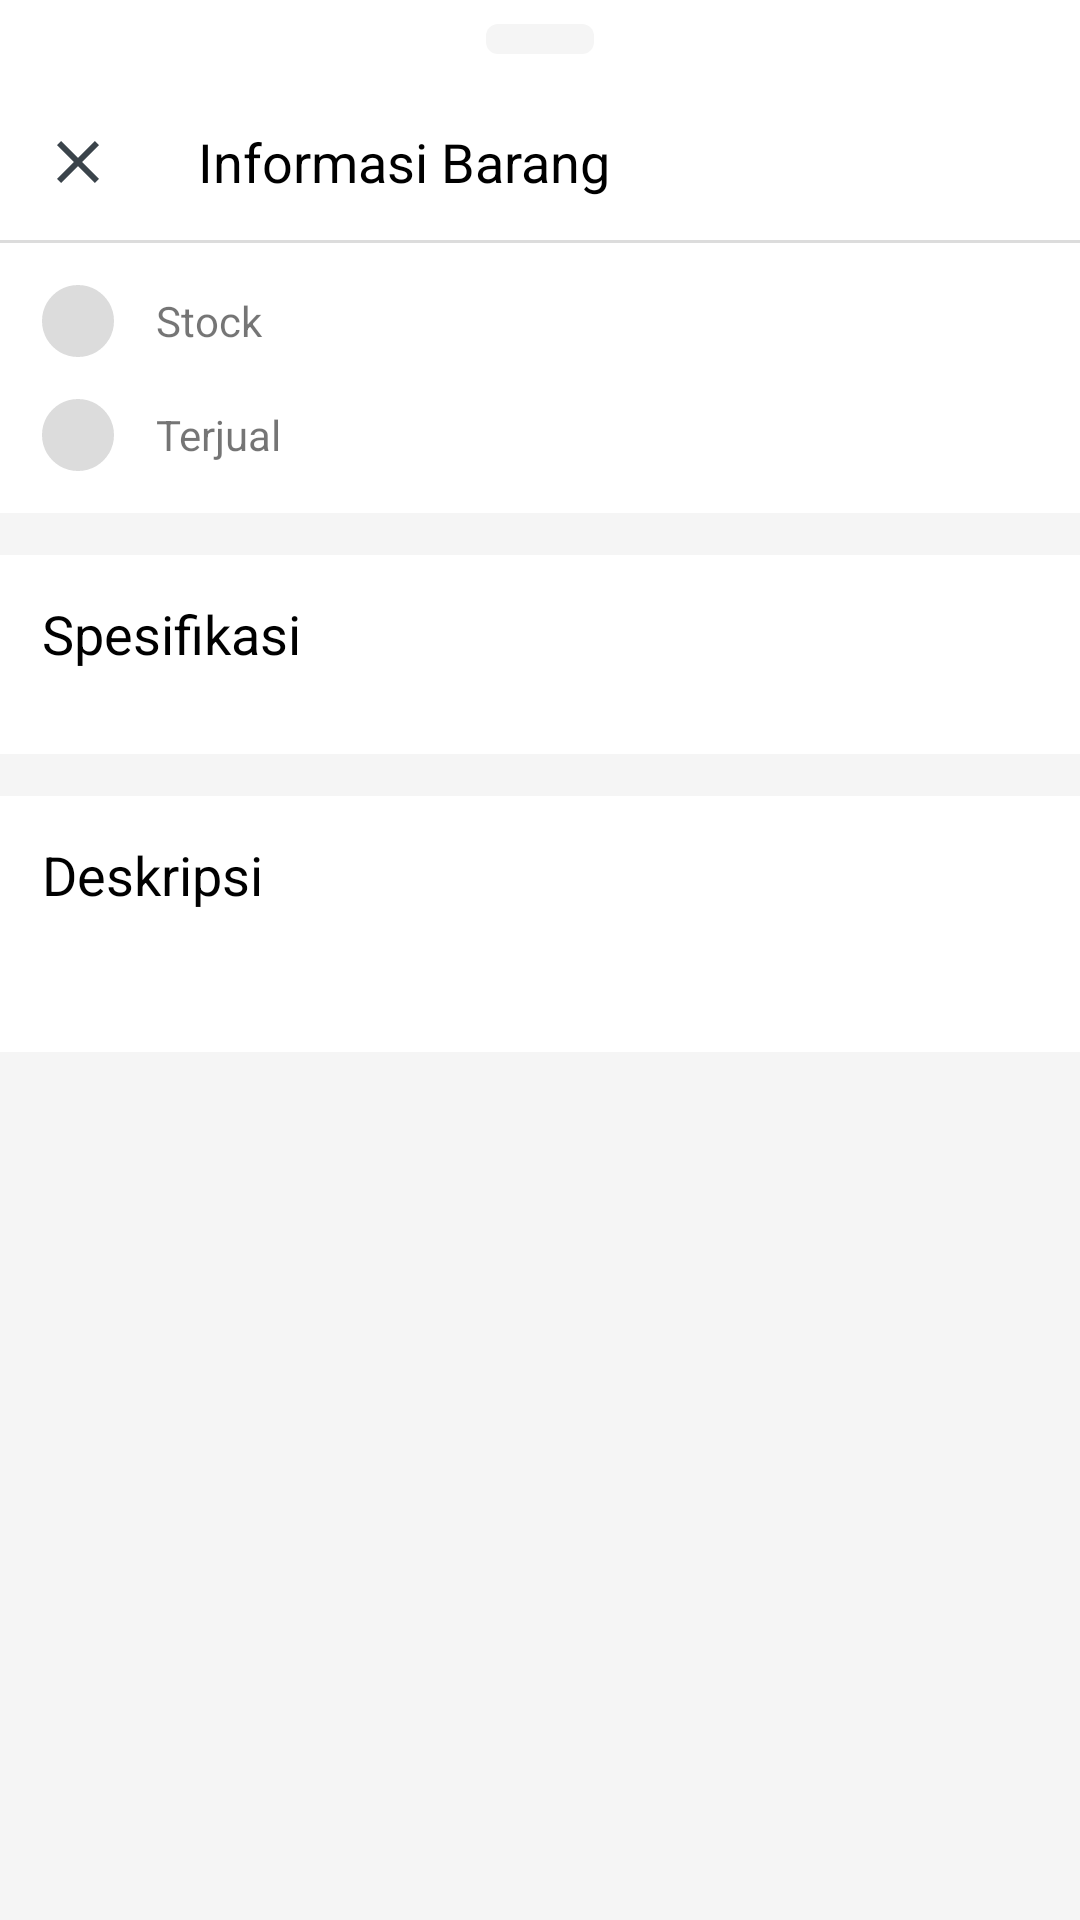

Here is an Android app screen rendered from its layout file. Give the layout XML and the strings, colors and styles it references.
<!-- AndroidManifest.xml: application theme AppTheme -->
<!-- res/layout/detail_product_bottomsheet.xml -->
<?xml version="1.0" encoding="utf-8"?>
<RelativeLayout
        xmlns:android="http://schemas.android.com/apk/res/android"
        xmlns:app="http://schemas.android.com/apk/res-auto"
        xmlns:tools="http://schemas.android.com/tools"
        android:orientation="vertical"
        app:behavior_peekHeight="0dp"
        android:layout_width="match_parent"
        android:background="@color/whiteSmoke"
        android:id="@+id/bottom_sheet"
        app:layout_behavior="@string/bottom_sheet_behavior"
        android:minHeight="200dp"

        android:layout_height="wrap_content">
<RelativeLayout
        android:layout_width="match_parent"
        android:layout_height="wrap_content"
        android:paddingBottom="?attr/actionBarSize"
        >
    <LinearLayout
            android:id="@+id/lyBar"
            android:layout_width="match_parent"
            android:layout_height="wrap_content"
            android:background="@color/white"
            android:orientation="vertical">
        <View
                android:layout_marginTop="@dimen/size8dp"
                android:layout_gravity="center"
                android:layout_width="36dp"
                android:layout_height="10dp"
                android:background="@drawable/shape_nego"/>

        <LinearLayout
                android:layout_marginTop="10dp"
                android:layout_width="match_parent"
                android:layout_height="wrap_content"
                android:orientation="horizontal">
            <ImageButton
                    android:id="@+id/btnClose"
                    android:layout_width="wrap_content"
                    android:layout_height="wrap_content"
                    android:src="@drawable/ic_close_black_24dp"
                    android:layout_gravity="center"
                    android:padding="@dimen/size14dp"
                    android:background="@android:color/transparent"
                    />
            <TextView
                    android:layout_marginLeft="@dimen/size14dp"
                    android:layout_width="wrap_content"
                    android:layout_height="wrap_content"
                    android:text="Informasi Barang"
                    android:layout_gravity="center"
                    android:textSize="18sp"
                    android:textColor="@color/black"/>
        </LinearLayout>
        <View
                android:layout_width="match_parent"
                android:layout_height="1dp"
                android:background="@color/gainsboro"/>
    </LinearLayout>
    <androidx.core.widget.NestedScrollView
            android:visibility="visible"
            android:layout_below="@+id/lyBar"
            android:layout_width="match_parent"
            android:layout_height="wrap_content"
            >
        <LinearLayout
                android:orientation="vertical"
                android:layout_width="match_parent"
                android:layout_height="match_parent"
                >

            <LinearLayout
                    android:layout_width="match_parent"
                    android:layout_height="wrap_content"
                    android:background="@color/white"
                    android:padding="@dimen/size14dp"
                    android:orientation="vertical">



                <LinearLayout
                        android:id="@+id/ly_stock"
                        android:layout_width="match_parent"
                        android:layout_height="wrap_content"
                        android:orientation="horizontal"
                        android:layout_below="@+id/tv1">
                    <ImageView
                            android:id="@+id/iv_stock"
                            android:layout_width="24dp"
                            android:layout_height="24dp"
                            android:src="@drawable/ic_circular"/>
                    <TextView
                            android:layout_marginLeft="@dimen/size14dp"
                            android:layout_gravity="center"
                            android:layout_width="wrap_content"
                            android:layout_height="wrap_content"
                            android:text="Stock"
                            android:layout_weight="1"
                            />
                    <TextView
                            android:layout_width="wrap_content"
                            android:layout_height="wrap_content"
                            android:id="@+id/tv_stock_sheet"
                            android:layout_gravity="center"
                            android:layout_marginLeft="@dimen/size14dp"/>

                </LinearLayout>
                <LinearLayout
                        android:id="@+id/ly_terjual"
                        android:layout_width="match_parent"
                        android:layout_height="wrap_content"
                        android:orientation="horizontal"
                        android:layout_below="@+id/ly_stock"
                        android:layout_marginTop="@dimen/size14dp">
                    <ImageView
                            android:id="@+id/iv_terjual"
                            android:layout_width="24dp"
                            android:layout_height="24dp"
                            android:src="@drawable/ic_circular"/>
                    <TextView
                            android:layout_marginLeft="@dimen/size14dp"
                            android:layout_gravity="center"
                            android:layout_width="wrap_content"
                            android:layout_height="wrap_content"
                            android:text="Terjual"
                            android:layout_weight="1"
                            />
                    <TextView
                            android:layout_width="wrap_content"
                            android:layout_height="wrap_content"
                            android:id="@+id/tv_terjual_sheet"
                            android:layout_gravity="center"
                            android:layout_marginLeft="@dimen/size14dp"/>

                </LinearLayout>
            </LinearLayout>
            <LinearLayout
                    android:id="@+id/ly_specdesc"
                    android:padding="@dimen/size14dp"
                    android:layout_marginTop="@dimen/size14dp"
                    android:layout_width="match_parent"
                    android:layout_height="wrap_content"
                    android:background="@color/white"
                    android:orientation="vertical"
                    >
                <TextView
                        android:layout_width="wrap_content"
                        android:layout_height="wrap_content"
                        android:text="Spesifikasi"
                        android:textSize="18sp"
                        android:textColor="@color/black"/>

                <LinearLayout
                        android:layout_marginTop="@dimen/size14dp"
                        android:layout_width="match_parent"
                        android:layout_height="wrap_content"
                        android:orientation="vertical"
                        android:id="@+id/container_spec"
                        />
            </LinearLayout>
            <LinearLayout
                    android:layout_width="match_parent"
                    android:layout_height="wrap_content"
                    android:orientation="vertical"
                    android:padding="@dimen/size14dp"
                    android:background="@color/white"
                    android:layout_marginTop="@dimen/size14dp">
                <TextView
                        android:layout_width="wrap_content"
                        android:layout_height="wrap_content"
                        android:textSize="18sp"
                        android:text="Deskripsi"
                        android:textColor="@color/black"/>
                <TextView
                        android:layout_marginTop="@dimen/size14dp"
                        android:layout_below="@+id/dividerInfo"
                        android:layout_width="match_parent"
                        android:layout_height="wrap_content"
                        android:id="@+id/tv_desc_sheet"
                        android:lineSpacingExtra="1.5dp"
                        tools:text="desc"
                        android:textColor="@color/black"/>
            </LinearLayout>

        </LinearLayout>


    </androidx.core.widget.NestedScrollView>


    <LinearLayout
            android:visibility="gone"
            android:id="@+id/ly_act"
            android:layout_alignParentBottom="true"
            android:layout_width="match_parent"
            android:layout_height="?attr/actionBarSize"
            android:layout_gravity="bottom"
            android:background="@color/white"
            android:paddingLeft="@dimen/size14dp"
            android:paddingRight="@dimen/size14dp"
            android:orientation="horizontal">
        <ImageButton
                android:layout_width="wrap_content"
                android:layout_height="wrap_content"
                android:src="@drawable/ic_message_black_24dp"
                android:padding="@dimen/size8dp"
                android:layout_gravity="center"
                android:background="@drawable/shape_nego"/>
        <ImageButton
                android:layout_width="wrap_content"
                android:layout_height="wrap_content"
                android:src="@drawable/ic_add_shopping_cart_black_24dp"
                android:padding="@dimen/size8dp"
                android:layout_gravity="center"
                android:background="@drawable/shape_nego"
                android:layout_marginLeft="@dimen/size8dp"/>
        <com.google.android.material.button.MaterialButton
                android:layout_marginLeft="@dimen/size8dp"
                android:layout_width="match_parent"
                android:layout_height="wrap_content"
                android:layout_weight="1"
                style="@style/Widget.AppCompat.Button.Colored"
                android:text="Beli Sekarang"
                android:textAllCaps="false"
                android:layout_gravity="center"/>
    </LinearLayout>
</RelativeLayout>

</RelativeLayout>
<!-- resources referenced by this layout -->
<resources>
  <color name="black">#000</color>
  <color name="gainsboro">#DCDCDC</color>
  <color name="white">#FFF</color>
  <color name="whiteSmoke">#F5F5F5</color>
  <dimen name="size14dp">14dp</dimen>
  <dimen name="size8dp">8dp</dimen>
  <!-- drawable ic_add_shopping_cart_black_24dp (drawable) -->
  <vector android:height="24dp" android:tint="#3B444B"
      android:viewportHeight="24.0" android:viewportWidth="24.0"
      android:width="24dp" xmlns:android="http://schemas.android.com/apk/res/android">
      <path android:fillColor="#FF000000" android:pathData="M11,9h2L13,6h3L16,4h-3L13,1h-2v3L8,4v2h3v3zM7,18c-1.1,0 -1.99,0.9 -1.99,2S5.9,22 7,22s2,-0.9 2,-2 -0.9,-2 -2,-2zM17,18c-1.1,0 -1.99,0.9 -1.99,2s0.89,2 1.99,2 2,-0.9 2,-2 -0.9,-2 -2,-2zM7.17,14.75l0.03,-0.12 0.9,-1.63h7.45c0.75,0 1.41,-0.41 1.75,-1.03l3.86,-7.01L19.42,4h-0.01l-1.1,2 -2.76,5L8.53,11l-0.13,-0.27L6.16,6l-0.95,-2 -0.94,-2L1,2v2h2l3.6,7.59 -1.35,2.45c-0.16,0.28 -0.25,0.61 -0.25,0.96 0,1.1 0.9,2 2,2h12v-2L7.42,15c-0.13,0 -0.25,-0.11 -0.25,-0.25z"/>
  </vector>
  <!-- drawable ic_circular (drawable) -->
  <vector android:height="24dp" android:viewportHeight="438.533"
      android:viewportWidth="438.533" android:width="24dp" xmlns:android="http://schemas.android.com/apk/res/android">
      <path android:fillColor="#DCDCDC" android:pathData="M409.133,109.203c-19.608,-33.592 -46.205,-60.189 -79.798,-79.796C295.736,9.801 259.058,0 219.273,0c-39.781,0 -76.47,9.801 -110.063,29.407c-33.595,19.604 -60.192,46.201 -79.8,79.796C9.801,142.8 0,179.489 0,219.267c0,39.78 9.804,76.463 29.407,110.062c19.607,33.592 46.204,60.189 79.799,79.798c33.597,19.605 70.283,29.407 110.063,29.407s76.47,-9.802 110.065,-29.407c33.593,-19.602 60.189,-46.206 79.795,-79.798c19.603,-33.596 29.403,-70.284 29.403,-110.062C438.533,179.485 428.732,142.795 409.133,109.203z"/>
  </vector>
  <!-- drawable ic_close_black_24dp (drawable) -->
  <vector android:height="24dp" android:tint="#3B444B"
      android:viewportHeight="24.0" android:viewportWidth="24.0"
      android:width="24dp" xmlns:android="http://schemas.android.com/apk/res/android">
      <path android:fillColor="#FF000000" android:pathData="M19,6.41L17.59,5 12,10.59 6.41,5 5,6.41 10.59,12 5,17.59 6.41,19 12,13.41 17.59,19 19,17.59 13.41,12z"/>
  </vector>
  <!-- drawable ic_message_black_24dp (drawable) -->
  <vector android:height="24dp" android:tint="#3B444B"
      android:viewportHeight="24.0" android:viewportWidth="24.0"
      android:width="24dp" xmlns:android="http://schemas.android.com/apk/res/android">
      <path android:fillColor="#FF000000" android:pathData="M20,2L4,2c-1.1,0 -1.99,0.9 -1.99,2L2,22l4,-4h14c1.1,0 2,-0.9 2,-2L22,4c0,-1.1 -0.9,-2 -2,-2zM18,14L6,14v-2h12v2zM18,11L6,11L6,9h12v2zM18,8L6,8L6,6h12v2z"/>
  </vector>
  <!-- drawable shape_nego (drawable) -->
  <?xml version="1.0" encoding="utf-8"?>
  <shape xmlns:android="http://schemas.android.com/apk/res/android">
  
    <solid android:color="@color/whiteSmoke"/>
      <corners android:radius="4dp"/>
  </shape>
  <style name="AppTheme" parent="Theme.AppCompat.Light.NoActionBar">
          
          <item name="colorPrimary">@color/colorPrimary</item>
          <item name="colorPrimaryDark">@color/colorPrimaryDark</item>
          <item name="colorAccent">@color/colorAccent</item>
          <item name="windowActionBar">false</item>
          <item name="windowNoTitle">true</item>
      </style>
  <color name="colorPrimary">#FFF</color>
  <color name="colorPrimaryDark">#FFF</color>
  <color name="colorAccent">#D81B60</color>
</resources>
